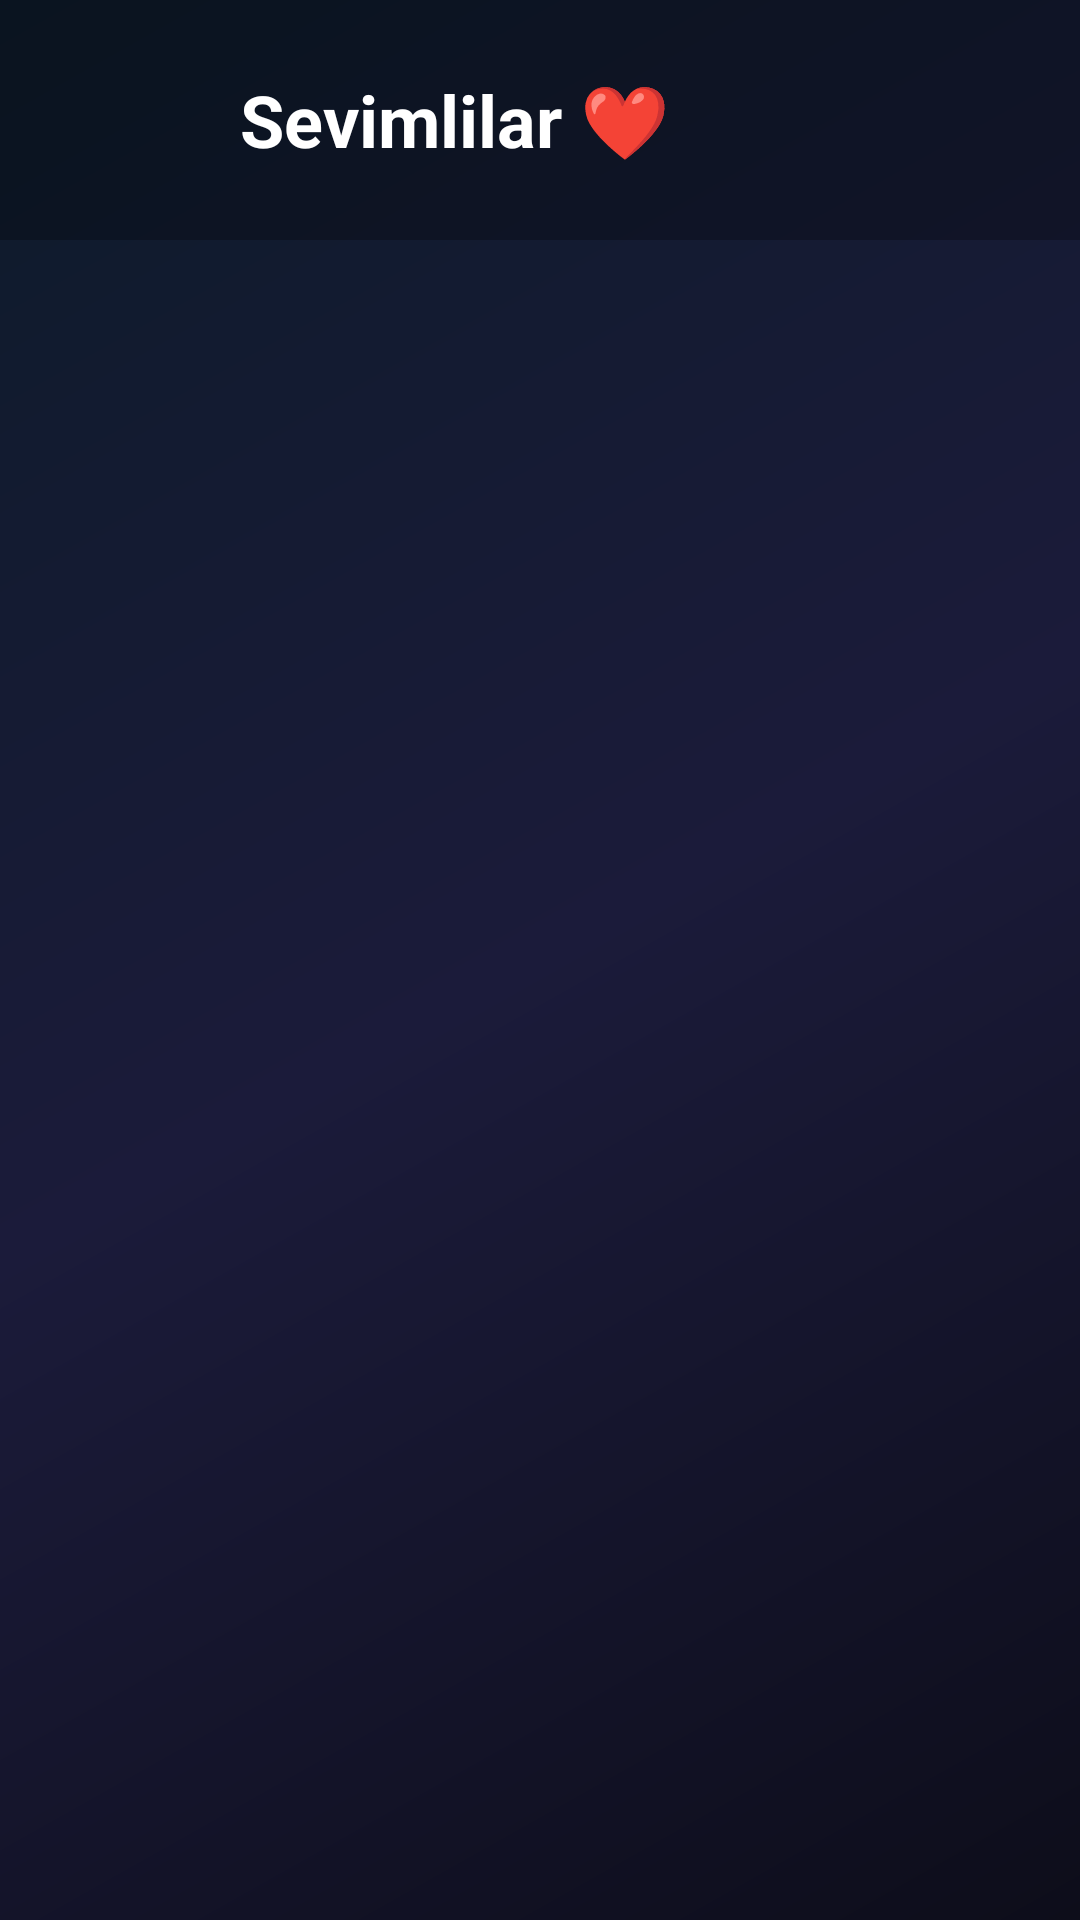

Write the Android layout XML for this screen, with the resource values it uses.
<!-- AndroidManifest.xml: application theme AppTheme -->
<!-- res/layout/activity_favorites.xml -->
<?xml version="1.0" encoding="utf-8"?>
<androidx.constraintlayout.widget.ConstraintLayout xmlns:android="http://schemas.android.com/apk/res/android"
    xmlns:app="http://schemas.android.com/apk/res-auto"
    xmlns:tools="http://schemas.android.com/tools"
    android:layout_width="match_parent"
    android:layout_height="match_parent"
    android:background="@drawable/bg_gradient_cosmic"
    tools:context=".catalog.FavoritesActivity">

    
    <LinearLayout
        android:id="@+id/header_container"
        android:layout_width="match_parent"
        android:layout_height="wrap_content"
        android:orientation="horizontal"
        android:padding="16dp"
        android:gravity="center_vertical"
        android:background="#40000000"
        app:layout_constraintTop_toTopOf="parent">

        <ImageButton
            android:id="@+id/btn_back"
            android:layout_width="48dp"
            android:layout_height="48dp"
            android:background="?attr/selectableItemBackgroundBorderless"
            android:src="@drawable/ic_arrow_back"
            app:tint="@android:color/white" 
            android:contentDescription="Back" />

        <TextView
            android:layout_width="wrap_content"
            android:layout_height="wrap_content"
            android:text="Sevimlilar ❤️"
            android:textSize="24sp"
            android:textStyle="bold"
            android:textColor="@android:color/white"
            android:layout_marginStart="16dp"/>
    </LinearLayout>

    
    <androidx.recyclerview.widget.RecyclerView
        android:id="@+id/item_recycler"
        android:layout_width="match_parent"
        android:layout_height="0dp"
        android:padding="8dp"
        app:layout_constraintTop_toBottomOf="@id/header_container"
        app:layout_constraintBottom_toBottomOf="parent"/>

    
    <TextView
        android:id="@+id/empty_text"
        android:layout_width="wrap_content"
        android:layout_height="wrap_content"
        android:text="Hali hech narsa qo'shilmadi"
        android:textColor="#80FFFFFF"
        android:textSize="18sp"
        android:visibility="gone"
        app:layout_constraintTop_toTopOf="parent"
        app:layout_constraintBottom_toBottomOf="parent"
        app:layout_constraintStart_toStartOf="parent"
        app:layout_constraintEnd_toEndOf="parent"/>
        
    <ProgressBar
        android:id="@+id/loading_progress"
        android:layout_width="wrap_content"
        android:layout_height="wrap_content"
        android:visibility="gone"
        app:layout_constraintTop_toTopOf="parent"
        app:layout_constraintBottom_toBottomOf="parent"
        app:layout_constraintStart_toStartOf="parent"
        app:layout_constraintEnd_toEndOf="parent"/>

</androidx.constraintlayout.widget.ConstraintLayout>
<!-- resources referenced by this layout -->
<resources>
  <!-- drawable bg_gradient_cosmic (drawable) -->
  <?xml version="1.0" encoding="utf-8"?>
  <shape xmlns:android="http://schemas.android.com/apk/res/android"
      android:shape="rectangle">
      
      
      <gradient
          android:type="linear"
          android:angle="135"
          android:startColor="#0D0D1A"
          android:centerColor="#1B1B3A"
          android:endColor="#0D1B2A" />
      
  </shape>
  <style name="AppTheme" parent="Theme.AppCompat.NoActionBar">
          <item name="colorPrimary">@color/colorPrimary</item>
          <item name="colorPrimaryDark">@color/colorPrimaryDark</item>
          <item name="colorAccent">@color/colorAccent</item>
          <item name="android:windowBackground">@color/colorBackground</item>
          <item name="android:statusBarColor">@android:color/transparent</item>
          <item name="android:navigationBarColor">@color/colorPrimaryDark</item>
      </style>
  <color name="colorPrimary">#0099CC</color>
  <color name="colorPrimaryDark">#007799</color>
  <color name="colorAccent">#8E44AD</color>
  <color name="colorBackground">#F2F5F8</color>
</resources>
